Run: headless pygame with SDL's dummy video driver; simulated clock (each Clock.tick advances the game by its frame time, no real sleeping); random seed 0; keys injected as events and as key.get_pressed() state; no mouse input.
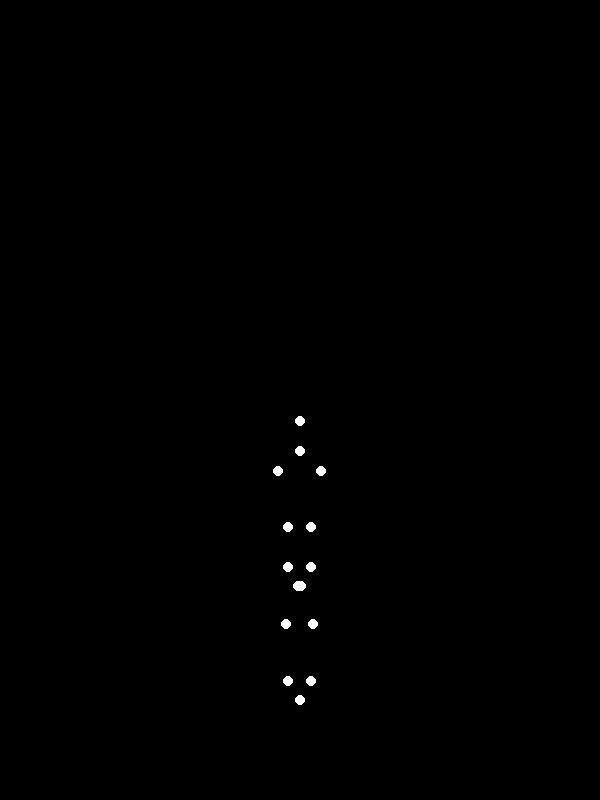
Frame 1 of 4 · flips 1–60 · no input
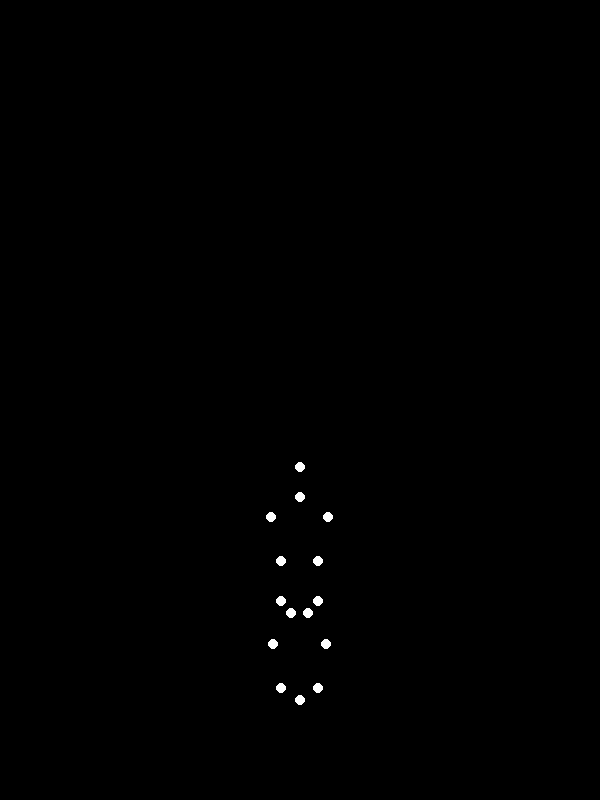
Frame 2 of 4 · flips 61–180 · tapped SPACE, RETURN · held RIGHT (→), D
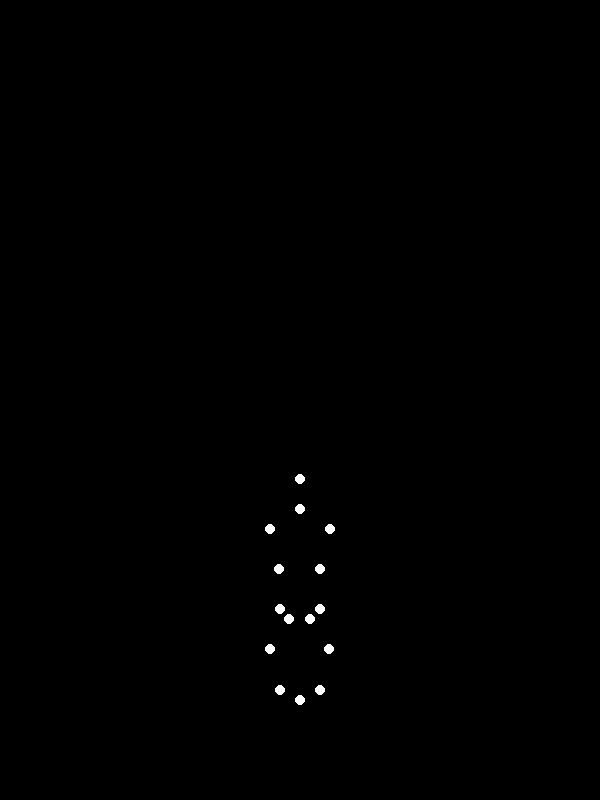
Frame 3 of 4 · flips 181–300 · held DOWN (↓), S
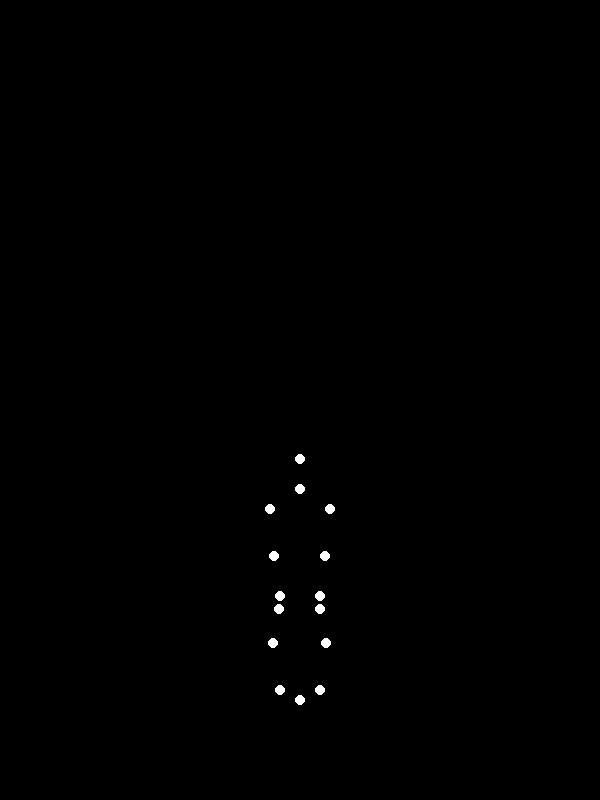
Frame 4 of 4 · flips 301–420 · held LEFT (←), A, UP (↑), W

The pygame program that drew these frames:


import pygame
import math

# --- Constants ---
WIDTH, HEIGHT = 600, 800
FPS = 60
POINT_RADIUS = 5

BLACK = (0, 0, 0)
WHITE = (255, 255, 255)

# Ground level for the animation base (Y-coordinate on the screen for the foot base)
Y_GROUND = HEIGHT - 100 

# Max jump height in pixels. Adjusted for "heavy weight" to be less floaty/high.
MAX_JUMP_HEIGHT = 130 

# --- Point Indices for clarity ---
# These indices correspond to positions in the pose lists
HEAD = 0
NECK = 1
SHOULDER_L, SHOULDER_R = 2, 3
ELBOW_L, ELBOW_R = 4, 5
WRIST_L, WRIST_R = 6, 7
HIP_L, HIP_R = 8, 9
KNEE_L, KNEE_R = 10, 11
ANKLE_L, ANKLE_R = 12, 13
FOOT_BASE = 14 # The reference point for the ground (0,0) in relative poses

# --- Relative Pose Definitions (relative to FOOT_BASE at (0,0)) ---
# (x, y) coordinates, where y=0 is the foot base (ground level), and y decreases upwards (negative values).
# The person is horizontally centered (x=0 is the center).

# Standing pose: Neutral upright posture
STAND_POSE_RELATIVE = [
    (0, -280),  # Head
    (0, -250),  # Neck
    (-30, -230), # Shoulder L
    (30, -230),  # Shoulder R
    (-35, -170), # Elbow L
    (35, -170),  # Elbow R
    (-40, -110), # Wrist L
    (40, -110),  # Wrist R
    (-20, -130), # Hip L
    (20, -130),  # Hip R
    (-20, -70),  # Knee L
    (20, -70),   # Knee R
    (-20, -10),  # Ankle L
    (20, -10),   # Ankle R
    (0, 0)       # Foot Base
]

# Crouch pose: Deep squat for jump preparation
CROUCH_POSE_RELATIVE = [
    (0, -220),  # Head (lower)
    (0, -190),  # Neck (lower)
    (-30, -170), # Shoulder L (lower, slightly back)
    (30, -170),  # Shoulder R
    (-20, -130), # Elbow L (arms swing back)
    (20, -130),  # Elbow R
    (-10, -80),  # Wrist L
    (10, -80),   # Wrist R
    (-20, -90),  # Hip L (lower, slightly back)
    (20, -90),   # Hip R
    (-30, -50),  # Knee L (bent deeply, shins slightly forward)
    (30, -50),   # Knee R
    (-20, -10),  # Ankle L (stable)
    (20, -10),   # Ankle R
    (0, 0)       # Foot Base (stable on ground)
]

# Launch pose: Body extending rapidly, just before leaving the ground
LAUNCH_POSE_RELATIVE = [
    (0, -290),  # Head (highest internal extension)
    (0, -260),  # Neck
    (-20, -240), # Shoulder L (forward, up)
    (20, -240),  # Shoulder R
    (-10, -180), # Elbow L (arms extending up)
    (10, -180),  # Elbow R
    (0, -120),   # Wrist L (arms extended)
    (0, -120),   # Wrist R
    (-10, -140), # Hip L (slightly forward, up)
    (10, -140),  # Hip R
    (-10, -80),  # Knee L (almost straight)
    (10, -80),   # Knee R
    (-10, -20),  # Ankle L (almost straight)
    (10, -20),   # Ankle R
    (0, 0)       # Foot Base (conceptual ground contact point for this pose)
]

# Apex pose: Mid-air at maximum height, body slightly tucked/relaxed
APEX_POSE_RELATIVE = [
    (0, -270),  # Head (relaxed, slightly forward)
    (0, -240),  # Neck
    (-25, -220), # Shoulder L (relaxed, slightly forward)
    (25, -220),  # Shoulder R
    (-20, -160), # Elbow L
    (20, -160),  # Elbow R
    (-10, -100), # Wrist L
    (10, -100),  # Wrist R
    (-15, -120), # Hip L (slightly tucked up)
    (15, -120),  # Hip R
    (-25, -80),  # Knee L (bent slightly for tuck)
    (25, -80),   # Knee R
    (-20, -20),  # Ankle L (feet below knees)
    (20, -20),   # Ankle R
    (0, -10)     # Foot Base (conceptually slightly above ground if it were landing)
]

# Land pose: Initial impact with ground, knees bent to absorb shock
LAND_POSE_RELATIVE = [
    (0, -220),  # Head (lower, like crouch)
    (0, -190),  # Neck
    (-30, -170), # Shoulder L (lower, slightly back for balance)
    (30, -170),  # Shoulder R
    (-20, -130), # Elbow L
    (20, -130),  # Elbow R
    (-10, -80),  # Wrist L
    (10, -80),   # Wrist R
    (-20, -90),  # Hip L (low, like crouch)
    (20, -90),   # Hip R
    (-30, -50),  # Knee L (bent deeply)
    (30, -50),   # Knee R
    (-20, -10),  # Ankle L (near ground)
    (20, -10),   # Ankle R
    (0, 0)       # Foot Base (on ground)
]

# --- Easing Functions for smooth transitions ---
def ease_in_out_cubic(t):
    """Cubic easing for smooth start and end."""
    return t * t * (3 - 2 * t)

def ease_in_quad(t):
    """Quadratic easing for accelerating motion (e.g., gravity)."""
    return t * t

def ease_out_quad(t):
    """Quadratic easing for decelerating motion (e.g., against gravity)."""
    return 1 - (1 - t) * (1 - t)

def linear(t):
    """Linear interpolation."""
    return t

# --- Animation Phases ---
# Each phase defines a segment of the animation cycle:
# (start_frame_in_cycle, end_frame_in_cycle,
#  start_pose_data, end_pose_data,
#  easing_func_for_body_pose_transition,
#  easing_func_for_global_y_offset,
#  start_global_y_offset, end_global_y_offset)

# Durations in frames (at 60 FPS):
# Stand still: 0.5s = 30 frames
# Crouch: 0.3s = 18 frames
# Launch (push-off): 0.2s = 12 frames (fast, powerful)
# Ascent (jump up): 0.4s = 24 frames
# Descent (fall down): 0.4s = 24 frames
# Recover (return to stand): 0.3s = 18 frames
TOTAL_FRAMES_IN_CYCLE = 30 + 18 + 12 + 24 + 24 + 18 # = 126 frames

animation_phases = [
    # Phase 0: Stand still at the beginning of the cycle
    (0, 30, STAND_POSE_RELATIVE, STAND_POSE_RELATIVE, linear, linear, 0, 0),
    # Phase 1: Transition from Standing to deep Crouch
    (30, 30 + 18, STAND_POSE_RELATIVE, CROUCH_POSE_RELATIVE, ease_in_out_cubic, linear, 0, 0),
    # Phase 2: Rapid push-off from Crouch to Launch pose
    (30 + 18, 30 + 18 + 12, CROUCH_POSE_RELATIVE, LAUNCH_POSE_RELATIVE, ease_in_quad, linear, 0, 0),
    # Phase 3: Ascent - body moves upwards from Launch pose to Apex (internal pose also changes)
    (30 + 18 + 12, 30 + 18 + 12 + 24, LAUNCH_POSE_RELATIVE, APEX_POSE_RELATIVE, ease_out_quad, ease_out_quad, 0, -MAX_JUMP_HEIGHT),
    # Phase 4: Descent - body falls from Apex to Landing (internal pose changes for impact)
    (30 + 18 + 12 + 24, 30 + 18 + 12 + 24 + 24, APEX_POSE_RELATIVE, LAND_POSE_RELATIVE, ease_in_quad, ease_in_quad, -MAX_JUMP_HEIGHT, 0),
    # Phase 5: Recovery - from Landing pose back to Standing
    (30 + 18 + 12 + 24 + 24, 30 + 18 + 12 + 24 + 24 + 18, LAND_POSE_RELATIVE, STAND_POSE_RELATIVE, ease_out_quad, linear, 0, 0)
]


def get_current_animation_state(frame_num):
    """
    Calculates the current pose (relative coordinates of points) and the global
    vertical offset of the entire figure based on the current frame number.

    Args:
        frame_num (int): The current frame count since the animation started.

    Returns:
        tuple: (list of (x,y) tuples for the 15 points in the current pose,
                current global vertical offset in pixels).
    """
    current_frame_in_cycle = frame_num % TOTAL_FRAMES_IN_CYCLE

    for start_f, end_f, start_pose, end_pose, easing_body, easing_y_offset, y_offset_start, y_offset_end in animation_phases:
        if start_f <= current_frame_in_cycle < end_f:
            # Calculate normalized time (t) for this specific phase
            t_raw = (current_frame_in_cycle - start_f) / (end_f - start_f)
            
            # Apply easing functions to get eased 't' values
            t_body = easing_body(t_raw)
            t_y_offset = easing_y_offset(t_raw)

            # Interpolate body pose points
            current_pose = []
            for i in range(len(start_pose)):
                x = start_pose[i][0] + (end_pose[i][0] - start_pose[i][0]) * t_body
                y = start_pose[i][1] + (end_pose[i][1] - start_pose[i][1]) * t_body
                current_pose.append((x, y))
            
            # Interpolate global vertical offset
            current_y_global_offset = y_offset_start + (y_offset_end - y_offset_start) * t_y_offset

            return current_pose, current_y_global_offset
    
    # If for some reason the frame falls outside defined phases (shouldn't happen with full cycle coverage)
    return STAND_POSE_RELATIVE, 0 

# --- Pygame Initialization ---
pygame.init()
screen = pygame.display.set_mode((WIDTH, HEIGHT))
pygame.display.set_caption("Biological Motion: Jumping Up")
clock = pygame.time.Clock()

running = True
frame_count = 0
center_x = WIDTH // 2

# --- Main Animation Loop ---
while running:
    for event in pygame.event.get():
        if event.type == pygame.QUIT:
            running = False

    # Get the current animation state (pose and vertical position)
    current_pose_relative, current_y_global_offset = get_current_animation_state(frame_count)

    # Clear the screen to black
    screen.fill(BLACK)

    # Draw each of the 15 points
    for i, (rel_x, rel_y) in enumerate(current_pose_relative):
        # Convert relative coordinates (relative to FOOT_BASE at (0,0))
        # to absolute screen coordinates.
        # X: centered horizontally
        # Y: Y_GROUND is the screen Y for the foot base. Since relative_y is negative upwards,
        #    we add it. Then add the global offset for jumping.
        screen_x = center_x + rel_x
        screen_y = Y_GROUND + rel_y + current_y_global_offset
        
        # Draw the point as a white circle
        pygame.draw.circle(screen, WHITE, (int(screen_x), int(screen_y)), POINT_RADIUS)

    # Update the display to show the new frame
    pygame.display.flip()

    # Control the animation speed (cap frame rate)
    clock.tick(FPS)
    frame_count += 1

# Quit Pygame when the loop ends
pygame.quit()
